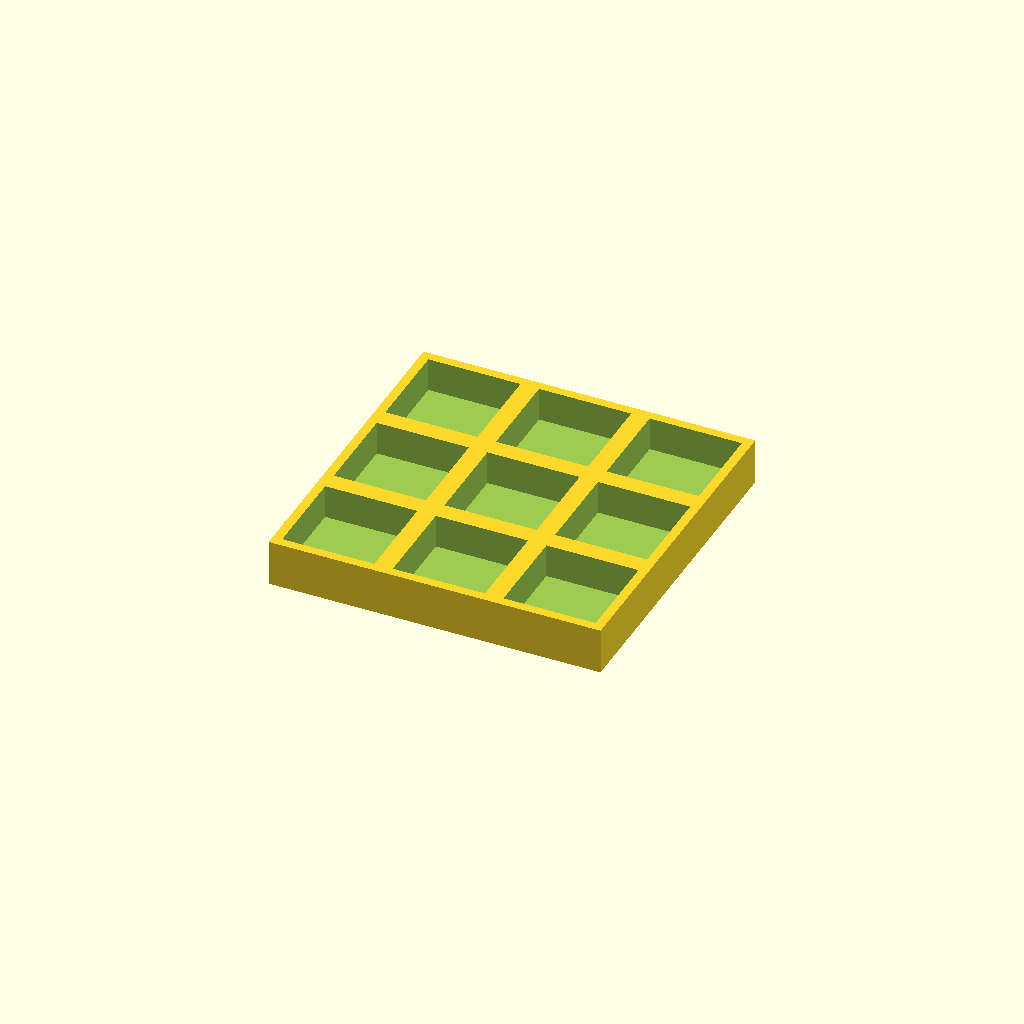
Cell 1: rendered with the file's own defaults.
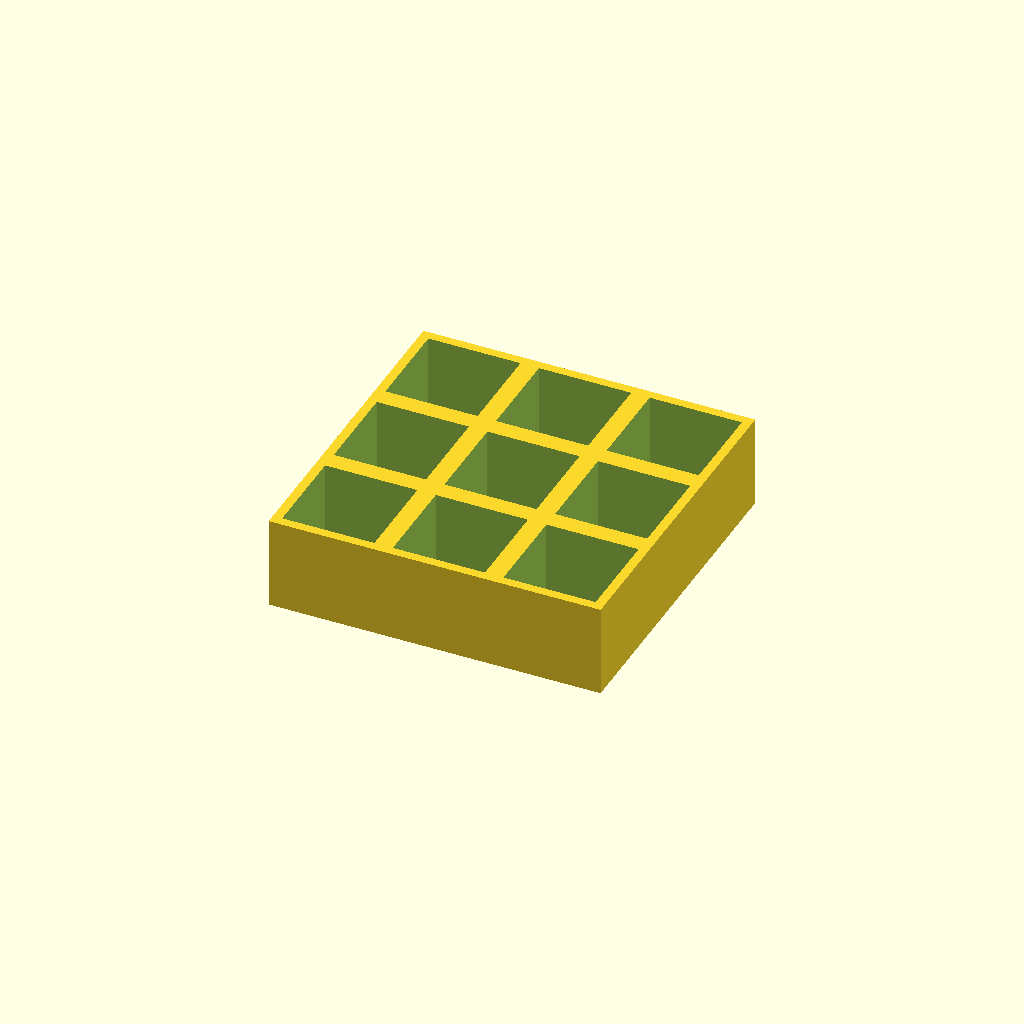
Cell 2 — thickness set to 30, the other parameters unchanged.
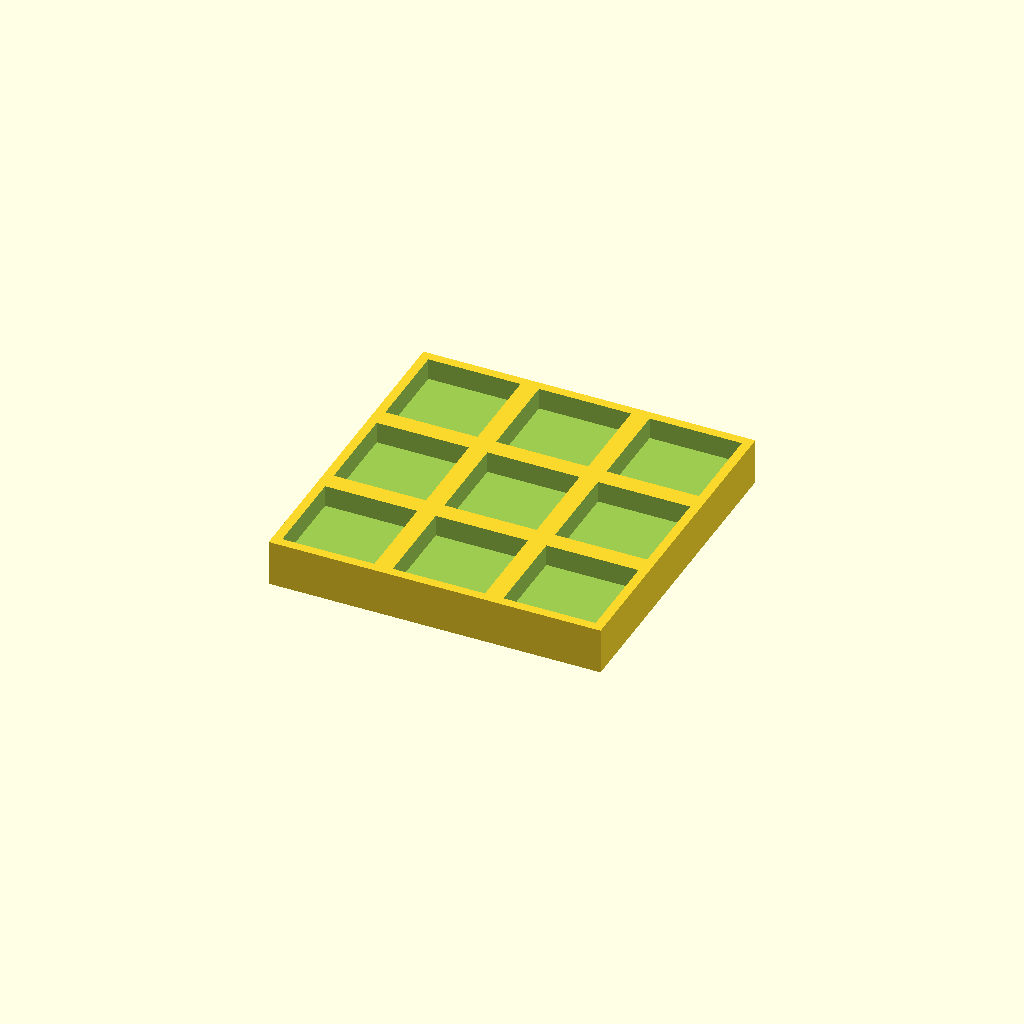
Cell 3 — floor_t set to 8, the other parameters unchanged.
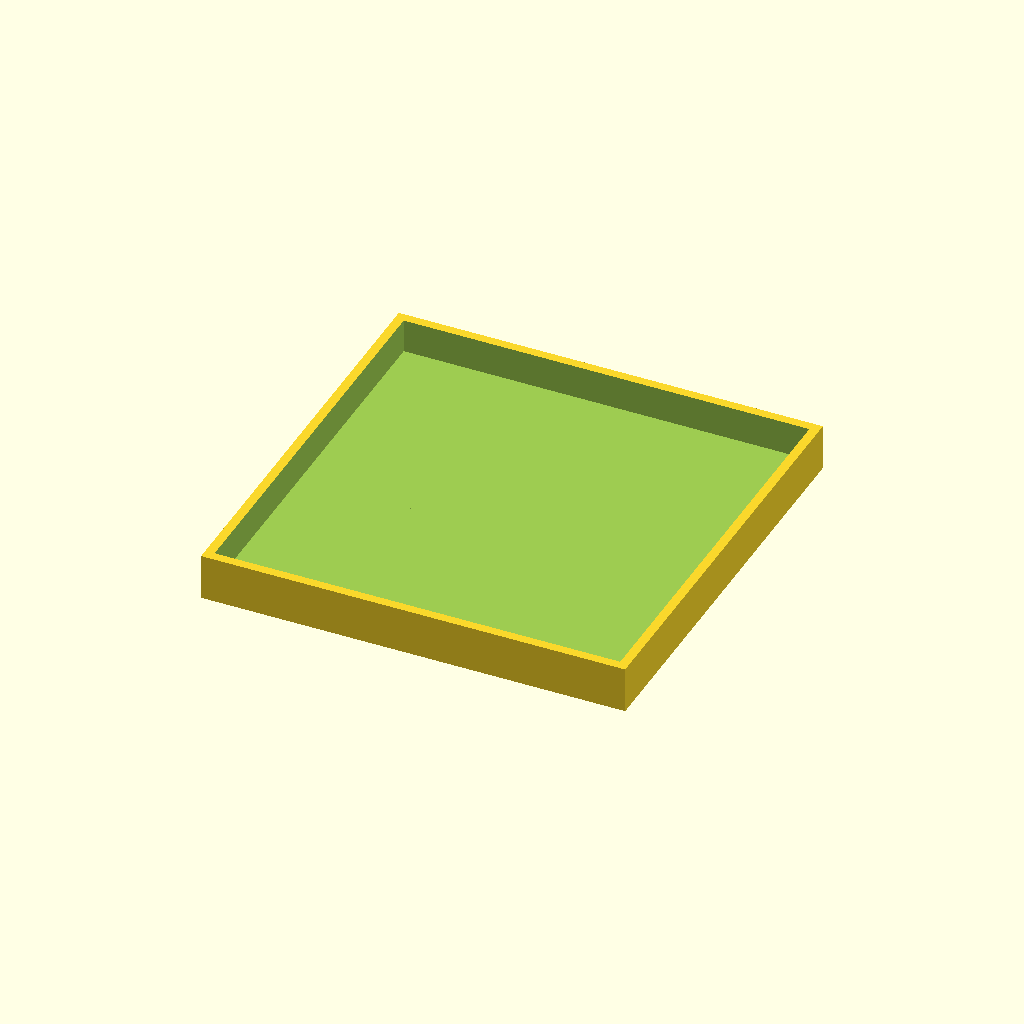
Cell 4 — pocket set to 60, the other parameters unchanged.
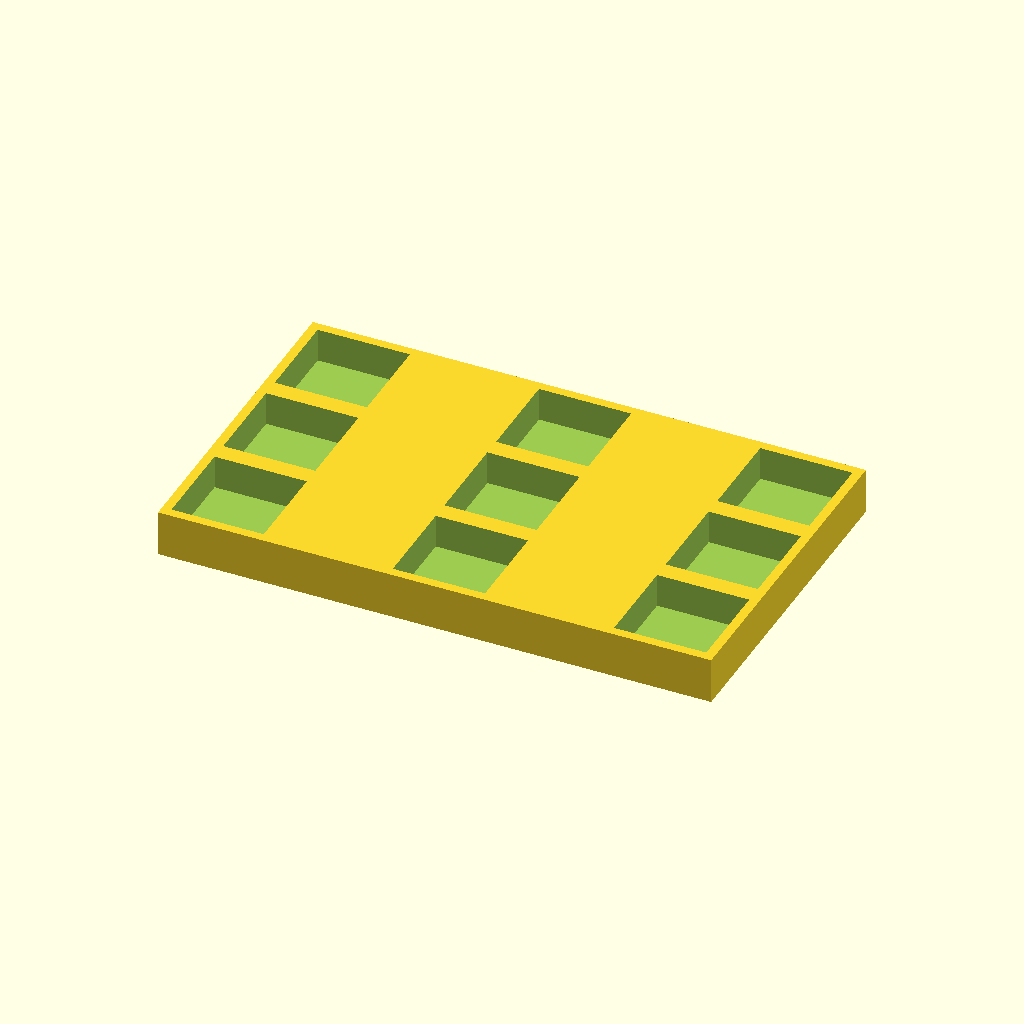
Cell 5: the same model with pitch_x = 72.
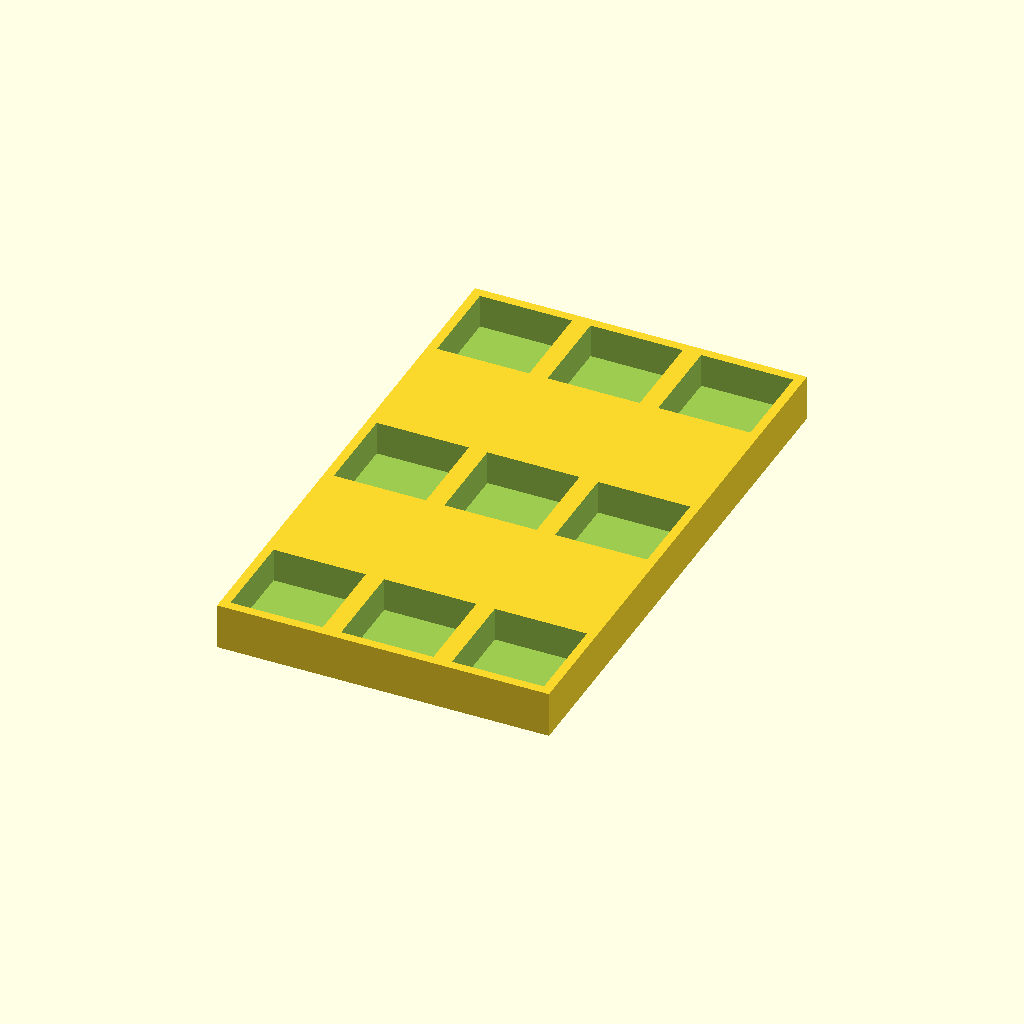
Cell 6: the same model with pitch_y = 72.
One fixed orthographic camera (rotation 55°, 0°, 25°; colour scheme Cornfield) for every cell.
Source of the model, optional_data/data/place1/pocketplates/part_0062.scad:
$fn = 32;

// ----------------------------------------------------------------------
// Pocket plate 108 x 108 x 15
// 3 x 3 pockets 30 mm square, 11 mm deep
// ----------------------------------------------------------------------

// --- parameters (mm) ---
thickness = 15;  // plate thickness
floor_t = 4;     // material left under each pocket
pocket = 30;     // pocket side length
pitch_x = 36;    // pocket pitch along X
pitch_y = 36;    // pocket pitch along Y
cols = 3;        // pockets per row
rows = 3;        // rows of pockets

// --- derived feature positions (mm) ---
depth = thickness - floor_t;        // = 11   pocket depth, down to the floor
span_x = (cols - 1) * pitch_x;      // = 72   distance between outer pockets
span_y = (rows - 1) * pitch_y;      // = 72   distance between outer pocket rows
origin_x = -span_x / 2;             // = -36   X of the first pocket
origin_y = -span_y / 2;             // = -36   Y of the first pocket
plate = [span_x + pocket + 6, span_y + pocket + 6, thickness];  // = [108, 108, 15]   overall size: pockets plus 3 mm of wall on each side
feature_centers = [
  [origin_x + 0 * pitch_x, origin_y + 0 * pitch_y],
  [origin_x + 1 * pitch_x, origin_y + 0 * pitch_y],
  [origin_x + 2 * pitch_x, origin_y + 0 * pitch_y],
  [origin_x + 0 * pitch_x, origin_y + 1 * pitch_y],
  [origin_x + 1 * pitch_x, origin_y + 1 * pitch_y],
  [origin_x + 2 * pitch_x, origin_y + 1 * pitch_y],
  [origin_x + 0 * pitch_x, origin_y + 2 * pitch_y],
  [origin_x + 1 * pitch_x, origin_y + 2 * pitch_y],
  [origin_x + 2 * pitch_x, origin_y + 2 * pitch_y]
];   // pocket centres, used verbatim by the cutter loop

// plate outline, then one pocket per centre in feature_centers
difference() {
  cube(plate, center = true);
  for (centre = feature_centers)
    translate([centre[0] - pocket / 2, centre[1] - pocket / 2, plate[2] / 2 - depth])
      cube([pocket, pocket, depth + 1]);  // centred on the declared pocket centre
}
Parameter table extracted from the source (name, type, default, range or options):
thickness: number, default 15
floor_t: number, default 4
pocket: number, default 30
pitch_x: number, default 36
pitch_y: number, default 36
cols: number, default 3
rows: number, default 3
